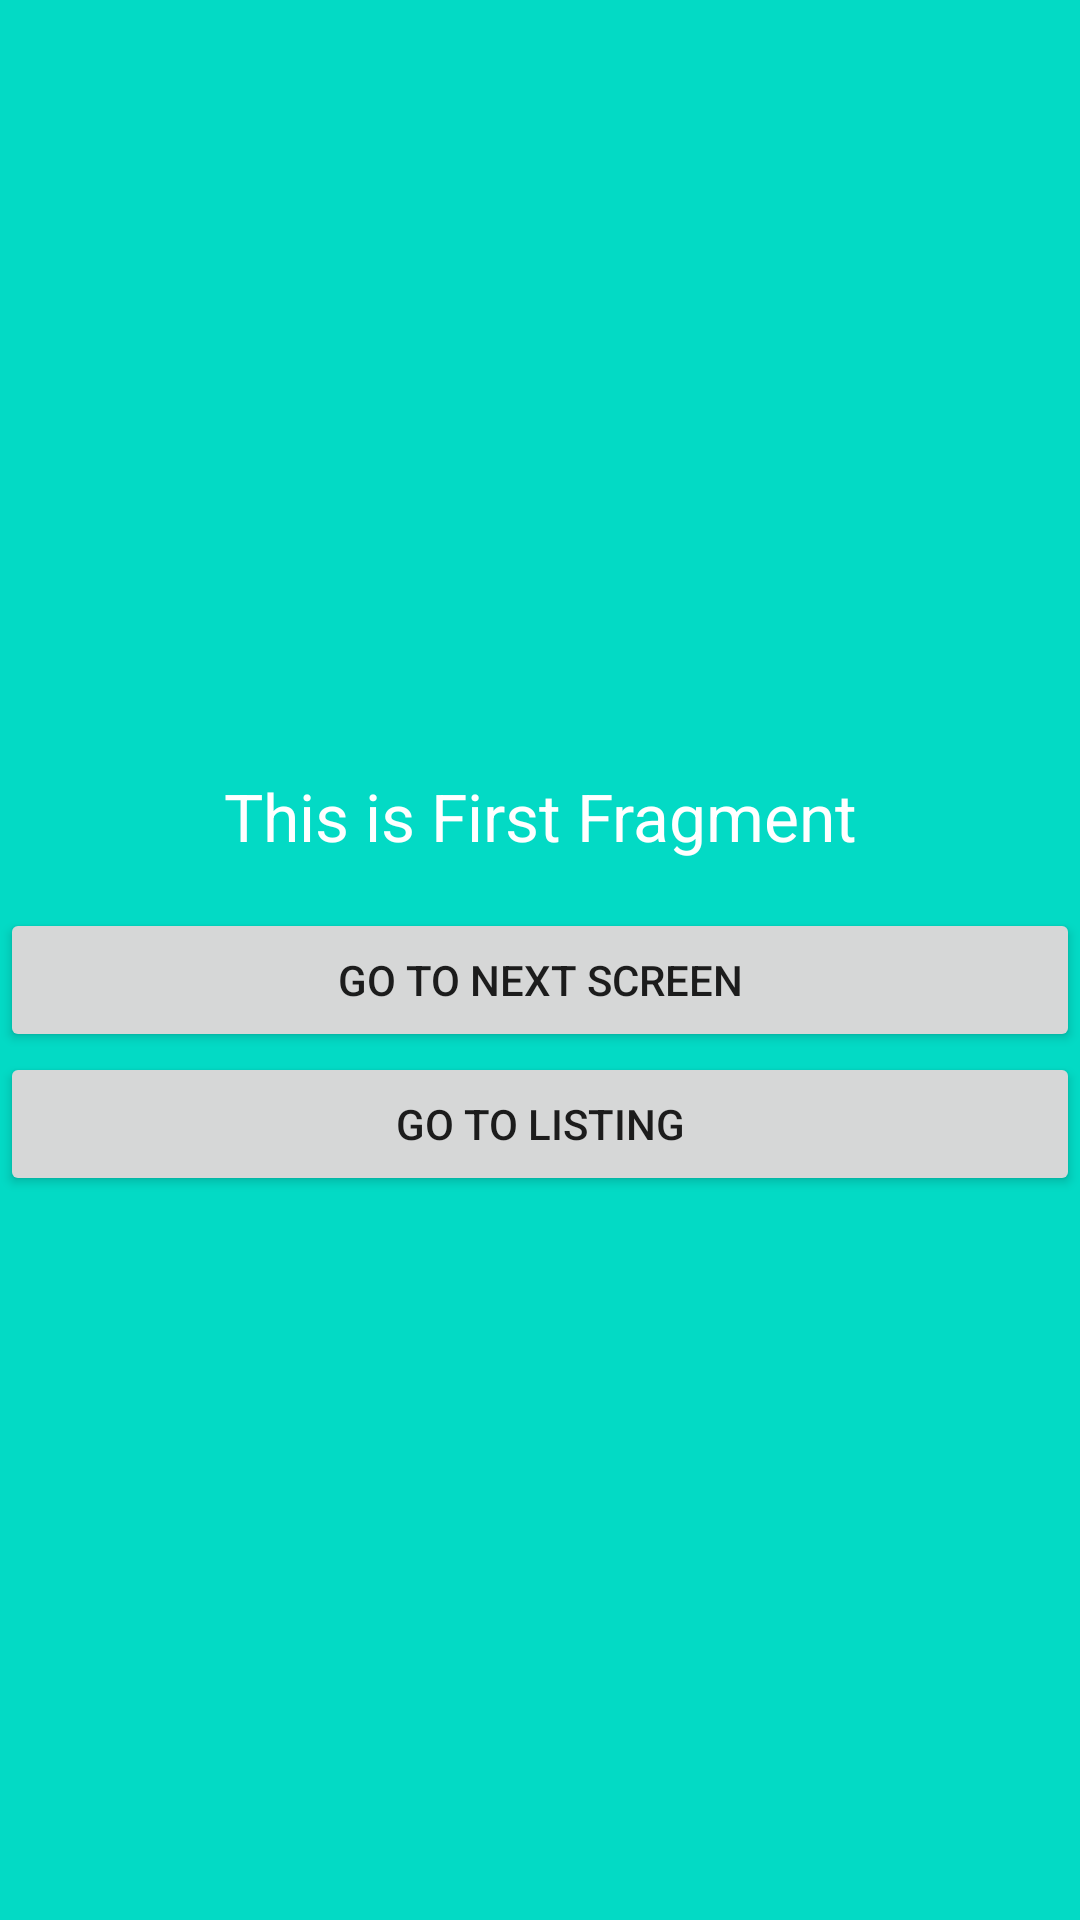

Write the Android layout XML for this screen, with the resource values it uses.
<!-- AndroidManifest.xml: application theme Theme.TestingRandomStuff -->
<!-- res/layout/first_screen_fragment.xml -->
<?xml version="1.0" encoding="utf-8"?>
<FrameLayout xmlns:android="http://schemas.android.com/apk/res/android"
    xmlns:tools="http://schemas.android.com/tools"
    android:layout_width="match_parent"
    android:layout_height="match_parent"
    tools:context=".fragment.first.FirstScreenFragment">

    <LinearLayout
        android:layout_width="match_parent"
        android:layout_height="match_parent"
        android:background="@color/teal_200"
        android:gravity="center"
        android:orientation="vertical"
        tools:context=".FirstFragment">

        <TextView
            android:layout_width="match_parent"
            android:layout_height="wrap_content"
            android:layout_margin="16dp"
            android:gravity="center"
            android:textSize="22sp"
            android:textColor="@android:color/white"
            android:text="This is First Fragment" />

        <Button
            android:id="@+id/button_frag1"
            android:layout_width="match_parent"
            android:layout_height="wrap_content"
            android:text="Go to next screen" />

        <Button
            android:id="@+id/button_list1"
            android:layout_width="match_parent"
            android:layout_height="wrap_content"
            android:text="Go to Listing" />
    </LinearLayout>


</FrameLayout>
<!-- resources referenced by this layout -->
<resources>
  <style name="Theme.TestingRandomStuff" parent="Theme.MaterialComponents.DayNight.DarkActionBar">
          
          <item name="colorPrimary">@color/purple_500</item>
          <item name="colorPrimaryVariant">@color/purple_700</item>
          <item name="colorOnPrimary">@color/white</item>
          
          <item name="colorSecondary">@color/teal_200</item>
          <item name="colorSecondaryVariant">@color/teal_700</item>
          <item name="colorOnSecondary">@color/black</item>
          
          <item name="android:statusBarColor" tools:targetApi="l">?attr/colorPrimaryVariant</item>
          
      </style>
  <!-- not gathered from this repository: default colours our renderer supplied (Android Studio template values) -->
  <color name="purple_500">#FF6200EE</color>
  <color name="purple_700">#FF3700B3</color>
  <color name="teal_200">#FF03DAC5</color>
  <color name="teal_700">#FF018786</color>
  <color name="black">#FF000000</color>
  <color name="white">#FFFFFFFF</color>
</resources>
